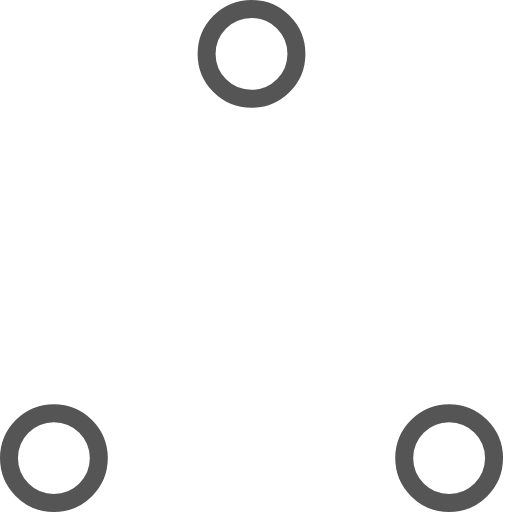
t = 0.00 s
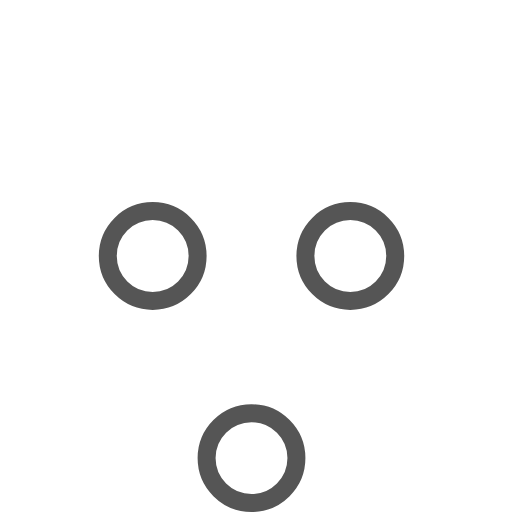
t = 0.20 s
t = 0.40 s: frame unchanged from t = 0.00 s, image omitted
t = 0.60 s: frame unchanged from t = 0.20 s, image omitted
t = 0.80 s: frame unchanged from t = 0.00 s, image omitted
t = 1.00 s: frame unchanged from t = 0.20 s, image omitted

The animated SVG that drew these frames (rendered in a browser with its animation timeline set to each time). Animation: 6 SMIL elements (animate=6); one cycle of 1.20 s, repeats indefinitely.

<!-- By Sam Herbert (@sherb), for everyone. More @ http://goo.gl/7AJzbL -->
<!-- Todo: add easing -->
<svg width="57" height="57" viewBox="0 0 57 57" xmlns="http://www.w3.org/2000/svg" stroke="#555">
    <g fill="none" fill-rule="evenodd">
        <g transform="translate(1 1)" stroke-width="2">
            <circle cx="5" cy="50" r="5">
                <animate attributeName="cy"
                     begin="0s" dur="1.2s"
                     values="50;5;50;50"
                     calcMode="linear"
                     repeatCount="indefinite" />
                <animate attributeName="cx"
                     begin="0s" dur="1.2s"
                     values="5;27;49;5"
                     calcMode="linear"
                     repeatCount="indefinite" />
            </circle>
            <circle cx="27" cy="5" r="5">
                <animate attributeName="cy"
                     begin="0s" dur="1.2s"
                     from="5" to="5"
                     values="5;50;50;5"
                     calcMode="linear"
                     repeatCount="indefinite" />
                <animate attributeName="cx"
                     begin="0s" dur="1.2s"
                     from="27" to="27"
                     values="27;49;5;27"
                     calcMode="linear"
                     repeatCount="indefinite" />
            </circle>
            <circle cx="49" cy="50" r="5">
                <animate attributeName="cy"
                     begin="0s" dur="1.2s"
                     values="50;50;5;50"
                     calcMode="linear"
                     repeatCount="indefinite" />
                <animate attributeName="cx"
                     from="49" to="49"
                     begin="0s" dur="1.2s"
                     values="49;5;27;49"
                     calcMode="linear"
                     repeatCount="indefinite" />
            </circle>
        </g>
    </g>
</svg>